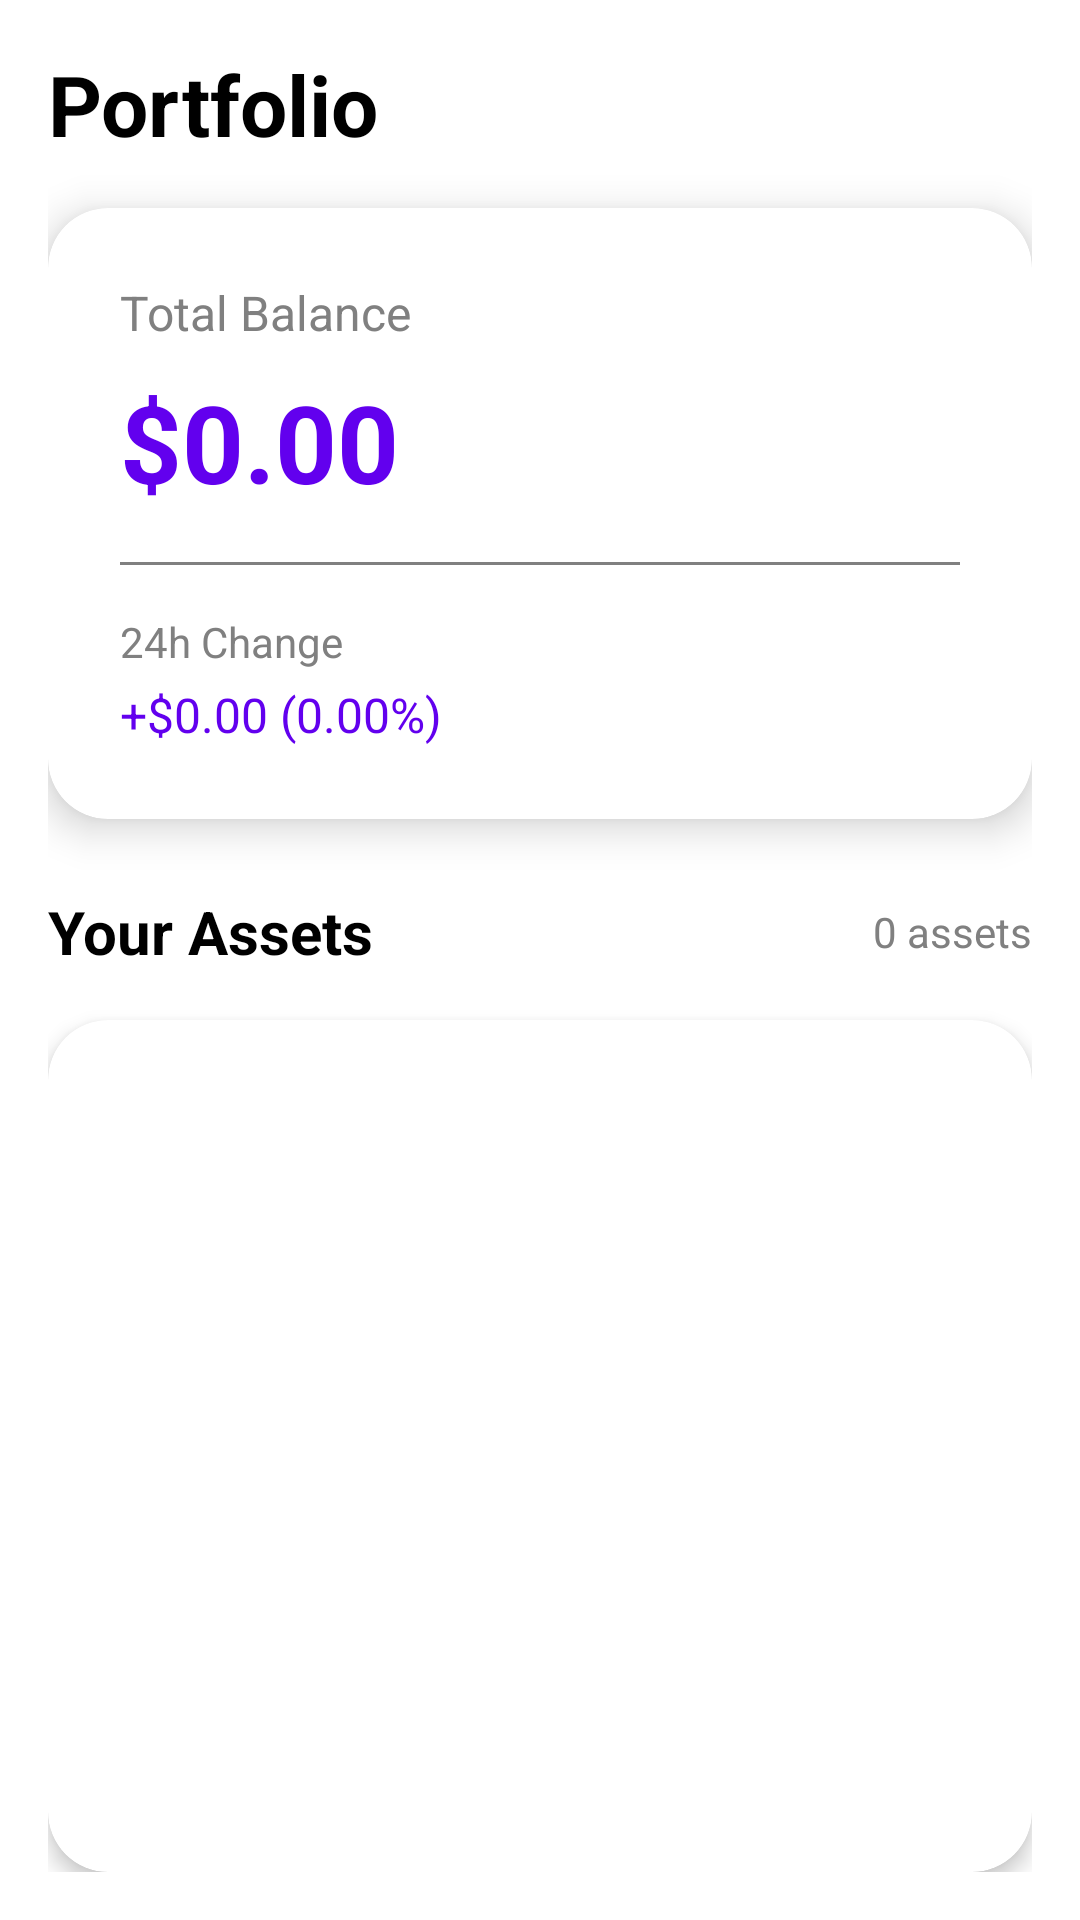

Write the Android layout XML for this screen, with the resource values it uses.
<!-- AndroidManifest.xml: application theme Theme.Chain_Flow -->
<!-- res/layout/fragment_portfolio.xml -->
<?xml version="1.0" encoding="utf-8"?>
<LinearLayout xmlns:android="http://schemas.android.com/apk/res/android"
    xmlns:app="http://schemas.android.com/apk/res-auto"
    android:layout_width="match_parent"
    android:layout_height="match_parent"
    android:orientation="vertical"
    android:background="@color/white"
    android:padding="16dp">

    
    <TextView
        android:layout_width="wrap_content"
        android:layout_height="wrap_content"
        android:text="Portfolio"
        android:textSize="28sp"
        android:textStyle="bold"
        android:textColor="@color/black"
        android:layout_marginBottom="16dp"/>

    
    <com.google.android.material.card.MaterialCardView
        android:layout_width="match_parent"
        android:layout_height="wrap_content"
        android:layout_marginBottom="24dp"
        app:cardCornerRadius="20dp"
        app:cardElevation="8dp"
        app:cardBackgroundColor="@color/white">

        <LinearLayout
            android:layout_width="match_parent"
            android:layout_height="wrap_content"
            android:orientation="vertical"
            android:padding="24dp">

            <TextView
                android:layout_width="wrap_content"
                android:layout_height="wrap_content"
                android:text="Total Balance"
                android:textSize="16sp"
                android:textColor="@color/gray"/>

            <TextView
                android:id="@+id/total_balance"
                android:layout_width="wrap_content"
                android:layout_height="wrap_content"
                android:text="$0.00"
                android:textSize="36sp"
                android:textStyle="bold"
                android:textColor="@color/purple_500"
                android:layout_marginTop="8dp"/>

            <View
                android:layout_width="match_parent"
                android:layout_height="1dp"
                android:background="@color/gray"
                android:layout_marginTop="16dp"
                android:layout_marginBottom="16dp"/>

            <TextView
                android:layout_width="wrap_content"
                android:layout_height="wrap_content"
                android:text="24h Change"
                android:textSize="14sp"
                android:textColor="@color/gray"/>

            <TextView
                android:id="@+id/change_24h"
                android:layout_width="wrap_content"
                android:layout_height="wrap_content"
                android:text="+$0.00 (0.00%)"
                android:textSize="16sp"
                android:textColor="@color/purple_500"
                android:layout_marginTop="4dp"/>
        </LinearLayout>
    </com.google.android.material.card.MaterialCardView>

    
    <LinearLayout
        android:layout_width="match_parent"
        android:layout_height="wrap_content"
        android:orientation="horizontal"
        android:gravity="center_vertical"
        android:layout_marginBottom="16dp">

        <TextView
            android:layout_width="0dp"
            android:layout_height="wrap_content"
            android:layout_weight="1"
            android:text="Your Assets"
            android:textSize="20sp"
            android:textStyle="bold"
            android:textColor="@color/black"/>

        <TextView
            android:id="@+id/asset_count"
            android:layout_width="wrap_content"
            android:layout_height="wrap_content"
            android:text="0 assets"
            android:textSize="14sp"
            android:textColor="@color/gray"/>
    </LinearLayout>

    
    <com.google.android.material.card.MaterialCardView
        android:layout_width="match_parent"
        android:layout_height="0dp"
        android:layout_weight="1"
        app:cardCornerRadius="20dp"
        app:cardElevation="4dp"
        app:cardBackgroundColor="@color/white">

        <androidx.recyclerview.widget.RecyclerView
            android:id="@+id/assets_recycler_view"
            android:layout_width="match_parent"
            android:layout_height="match_parent"
            android:clipToPadding="false"
            android:padding="12dp"/>
    </com.google.android.material.card.MaterialCardView>
</LinearLayout>
<!-- resources referenced by this layout -->
<resources>
  <color name="black">#FF000000</color>
  <color name="gray">#FF808080</color>
  <color name="purple_500">#FF6200EE</color>
  <color name="white">#FFFFFFFF</color>
  <style name="Theme.Chain_Flow" parent="Theme.MaterialComponents.DayNight.NoActionBar">
          
          <item name="colorPrimary">@color/theme_green</item>
          <item name="colorPrimaryVariant">@color/theme_green_dark</item>
          <item name="colorOnPrimary">@color/black</item>
          
          <item name="colorSecondary">@color/theme_green</item>
          <item name="colorSecondaryVariant">@color/theme_green_dark</item>
          <item name="colorOnSecondary">@color/black</item>
          
          <item name="android:statusBarColor">?attr/colorPrimaryVariant</item>
          
          <item name="android:textColorPrimary">@color/black</item>
          <item name="android:textColorSecondary">@color/gray</item>
          
          <item name="editTextStyle">@style/Widget.AppCompat.EditText</item>
          <item name="android:editTextStyle">@style/Widget.AppCompat.EditText</item>
          <item name="textInputStyle">@style/Widget.MaterialComponents.TextInputLayout.OutlinedBox</item>
          
          
          <item name="android:editTextColor">@color/black</item>
          <item name="android:textColorHint">@color/gray</item>
      </style>
</resources>
